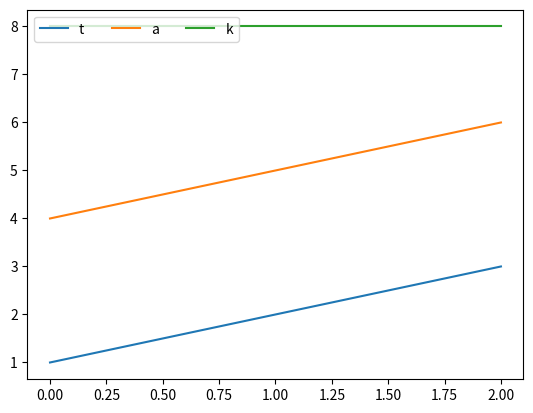

Write the Python code that produced this figure.
import matplotlib.pyplot as plt
line1=[1,2,3]
line2=[4,5,6]
line3=[8,8,8]
l1,=plt.plot(line1,label='line1')
l2,=plt.plot(line2,label='line2')
l3,=plt.plot(line3)
l3.set_label('line3')
plt.legend('tak',loc='upper left',ncol=3)
#后面loc这个参数有九宫格的感觉，[upper center lower]+[left right]，直接二元组也是可以的(x,y)
#第二就是这个legend后面接受的是*args,取一个[]，所以用string的话相当于遍历了一下
#其中字典中的ncol代表了这些legend几列

#显然label和legend不是一个东西，label是线的标签，是程序员用的

plt.show()